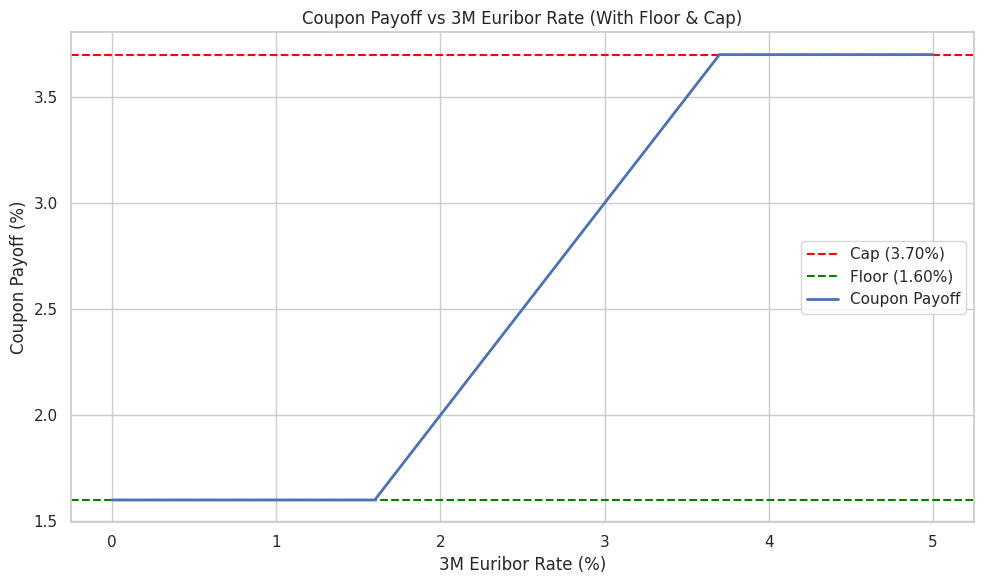

The script that saved this image:
# %%
import numpy as np
import pandas as pd
import matplotlib.pyplot as plt
import seaborn as sns
from datetime import datetime

# -------------------
# Bond Characteristics DataFrame
# -------------------
bond_characteristics = {
    'Issuer': 'BNP Paribas',
    'Bond Name': 'Variable Rate Bond 2033',
    'ISIN': 'XS2392609181',
    'Currency': 'EUR',
    'Nominal Value': 1000,
    'Issue Price': 1000,
    'Issue Date': pd.Timestamp('2022-07-29'), 
    'Maturity Date': pd.Timestamp('2027-07-29'), 
    'Coupon Rate': '3M Euribor',
    'Floor': 0.016,  
    'Cap': 0.037, 
    'Coupon Frequency': 4,
    'Interest Payment Dates': ['29/01', '29/04', '29/07', '29/10'],
    'Settlement Lag': 2,
    'Business Day Convention (Interest Payment)': 'Modified Following',
    'Business Day Convention (Maturity Date)': 'Modified Following',
    'Day Count Convention (Days in Month)': 30,
    'Day Count Convention (Days in Year)': 360,
    'Redemption Type': 'At Par',
    'Credit Rating': 'AA-',
    'Listing': 'EuroTLX Listing'
}

def get_next_payment_date(trade_date, payment_dates):
    """
    Given a trade date (datetime) and a list of interest payment dates (as 'DD/MM' strings),
    return the next interest payment date as a datetime object.
    """
    year = trade_date.year
    candidates = []
    for date_str in payment_dates:
        day, month = map(int, date_str.strip().split('/'))
        candidate = datetime(year, month, day)
        candidates.append(candidate)
    
    future_dates = [d for d in candidates if d > trade_date]
    
    if future_dates:
        return min(future_dates)
    else:
        day, month = map(int, payment_dates[0].strip().split('/'))
        return datetime(year + 1, month, day)

def coupon_payoff(r, floor, cap):
    return np.minimum(np.maximum(r, floor), cap)

def main():
    # -------------------
    # Key Dates
    # -------------------
    trade_date = pd.to_datetime("24/11/2024", dayfirst=True)
    spot_lag = 2
    value_date = trade_date + pd.Timedelta(days=spot_lag)

    # Calculate the first interest payment date
    first_interest_payment_date = get_next_payment_date(trade_date, bond_characteristics['Interest Payment Dates'])

    key_dates = {
        "Trade Date": trade_date,
        "Spot Lag (days)": spot_lag,
        "Value Date": value_date,
        "First Interest Payment Date": first_interest_payment_date
    }

    df_key_dates = pd.DataFrame(list(key_dates.items()), columns=["Key Date", "Value"])
    print(df_key_dates)

    # Convert bond characteristics to DataFrame
    df_bond = pd.DataFrame(list(bond_characteristics.items()), columns=["Characteristic", "Value"])
    df_bond.set_index("Characteristic", inplace=True)

    # -------------------
    # Visualise Coupon Payoff
    # -------------------
    floor = bond_characteristics['Floor']
    cap = bond_characteristics['Cap']
    euribor_range = np.arange(0, 0.0501, 0.001)

    coupon_values = coupon_payoff(euribor_range, floor, cap)

    df_coupon_payoff = pd.DataFrame({
        "Euribor Rate (%)": euribor_range * 100,
        "Coupon Payoff (%)": coupon_values * 100
    })

    print(df_coupon_payoff)

    sns.set(style="whitegrid", context="notebook")
    plt.figure(figsize=(10, 6))
    plt.axhline(y=cap * 100, color='red', linestyle='--', label='Cap (3.70%)')
    plt.axhline(y=floor * 100, color='green', linestyle='--', label='Floor (1.60%)')
    sns.lineplot(x="Euribor Rate (%)", y="Coupon Payoff (%)", data=df_coupon_payoff, label="Coupon Payoff", linewidth=2)
    plt.xlabel("3M Euribor Rate (%)")
    plt.ylabel("Coupon Payoff (%)")
    plt.title("Coupon Payoff vs 3M Euribor Rate (With Floor & Cap)")
    plt.legend()
    plt.tight_layout()
    plt.show()

if __name__ == "__main__":
    main()

# %%
